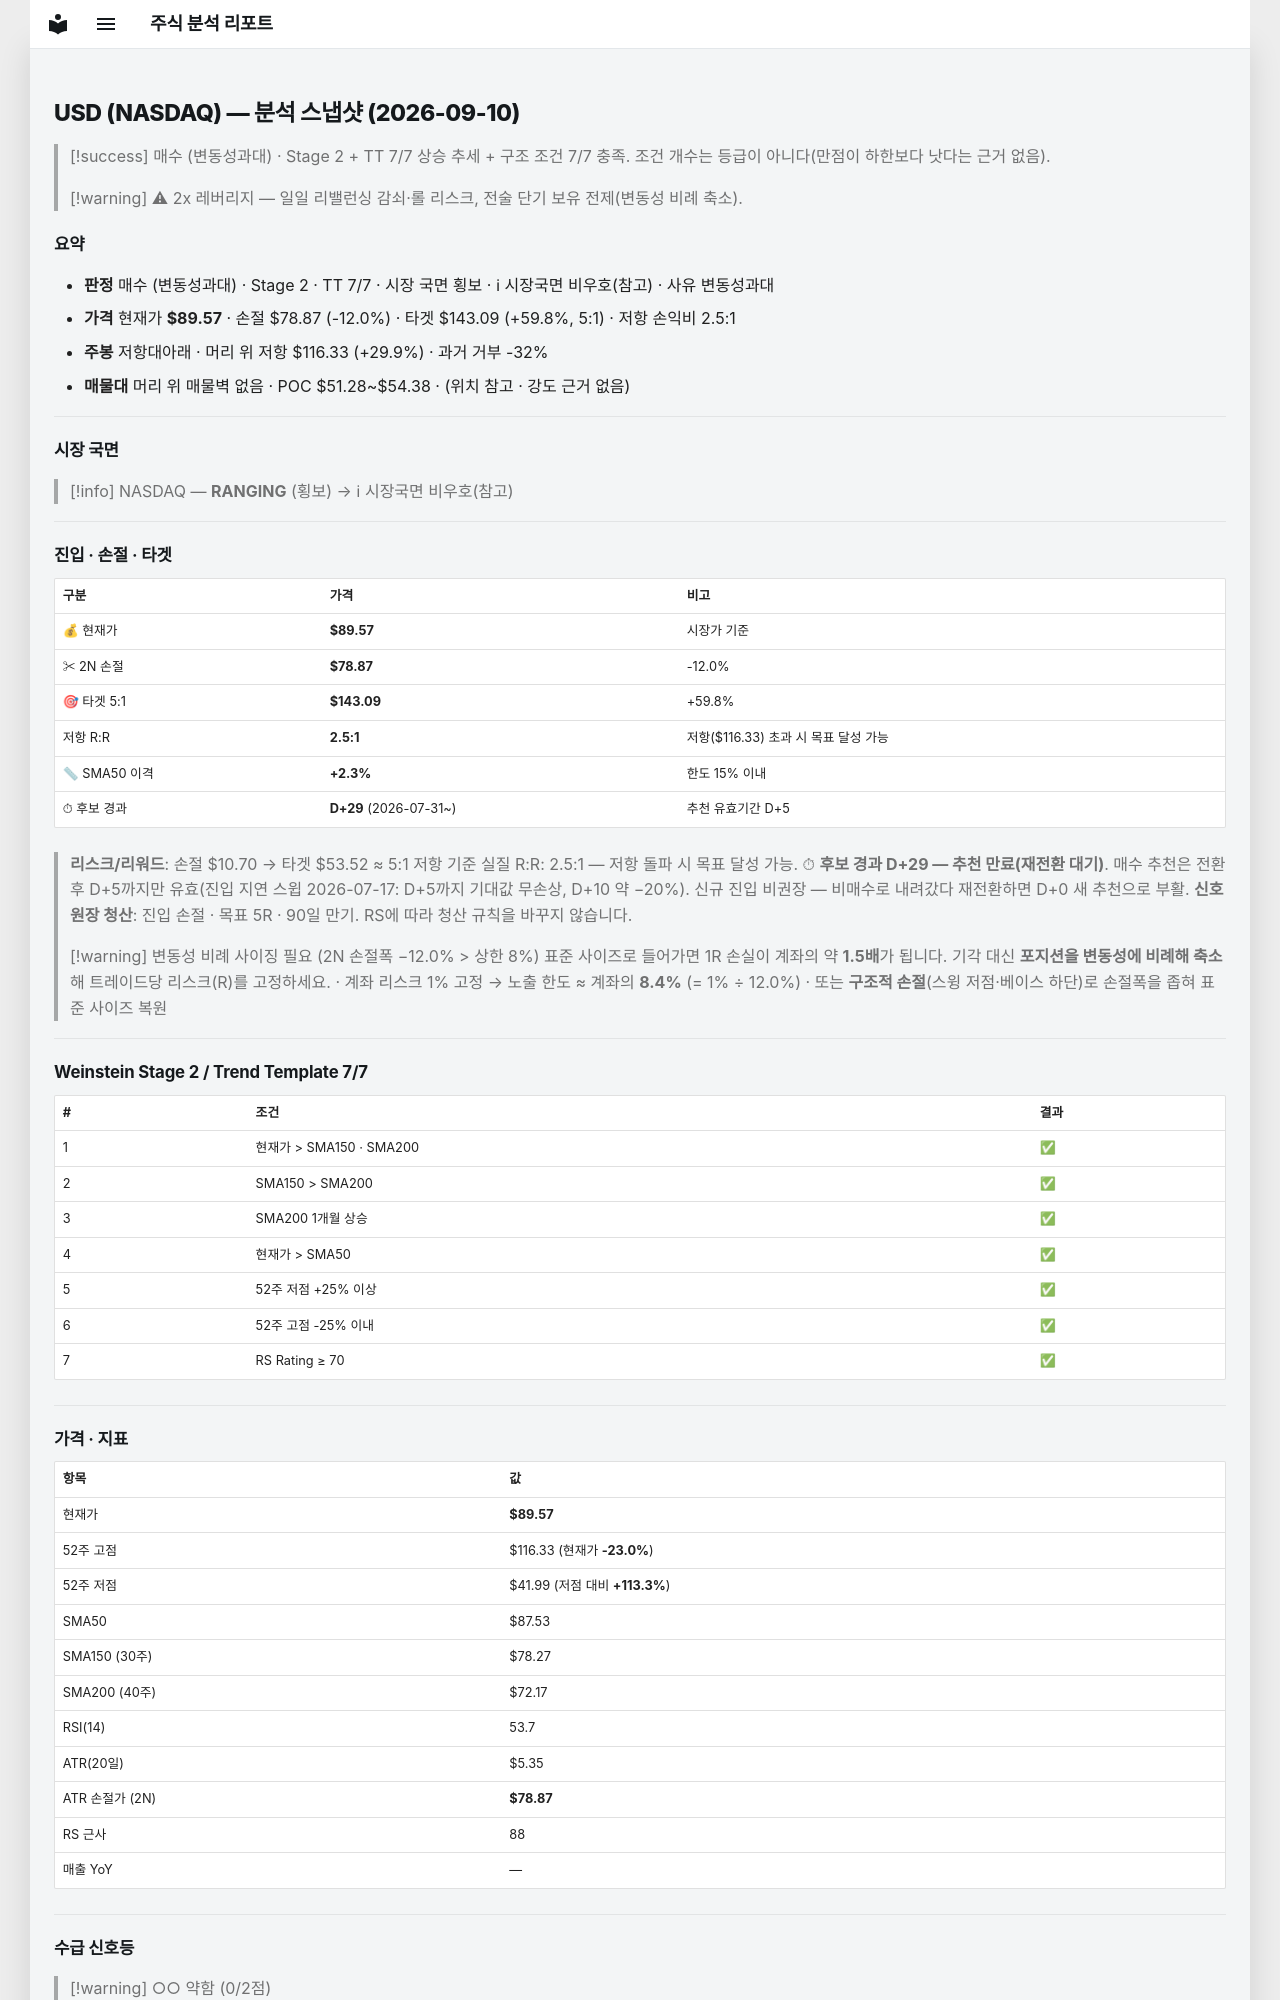

repository: soloandco/stock-reports · page: snapshots/USD-2026-09-10/index.html · generator: mkdocs

---
type: analysis-snapshot
title: USD 분석 스냅샷
ticker: USD
market: NASDAQ
created: 2026-09-10
updated: 2026-09-10
bar-date: 2026-09-09
verdict: 매수관찰
verdict-reason: 변동성과대
real-rr: 2.50
sma50-gap-pct: 2.3
candidate-days: 29
candidate-since: 2026-07-31
weekly-position: 저항대아래
weekly-overhead-price: 116.33
weekly-overhead-pct: 29.9
stage: 2
trend-template-score: 7
tt-max: 7
price: 89.56999969482422
stop-price: 78.86553307240152
market-regime: RANGING
supply-demand-score: 0/2
supply-demand-label: 약함
status: tracking
tags:
  - stock-agent
  - watchlist
  - USD
  - analysis
related:
  - "[[analysis-template]]"
---

# USD (NASDAQ) — 분석 스냅샷 (2026-09-10)

> [!success] 매수 (변동성과대) · Stage 2 + TT 7/7
> 상승 추세 + 구조 조건 7/7 충족. 조건 개수는 등급이 아니다(만점이 하한보다 낫다는 근거 없음).

> [!warning] ⚠ 2x 레버리지 — 일일 리밸런싱 감쇠·롤 리스크, 전술 단기 보유 전제(변동성 비례 축소).

## 요약

- **판정** 매수 (변동성과대) · Stage 2 · TT 7/7 · 시장 국면 횡보 · ℹ 시장국면 비우호(참고) · 사유 변동성과대
- **가격** 현재가 **$89.57** · 손절 $78.87 (-12.0%) · 타겟 $143.09 (+59.8%, 5:1) · 저항 손익비 2.5:1
- **주봉** 저항대아래 · 머리 위 저항 $116.33 (+29.9%) · 과거 거부 -32%
- **매물대** 머리 위 매물벽 없음 · POC $51.28~$54.38 · (위치 참고 · 강도 근거 없음)

---

## 시장 국면

> [!info] NASDAQ — **RANGING** (횡보) → ℹ 시장국면 비우호(참고)

---

## 진입 · 손절 · 타겟

| 구분 | 가격 | 비고 |
|------|------|------|
| 💰 현재가 | **$89.57** | 시장가 기준 |
| ✂ 2N 손절 | **$78.87** | -12.0% |
| 🎯 타겟 5:1 | **$143.09** | +59.8% |
| 저항 R:R | **2.5:1** | 저항($116.33) 초과 시 목표 달성 가능 |
| 📏 SMA50 이격 | **+2.3%** | 한도 15% 이내 |
| ⏱ 후보 경과 | **D+29** (2026-07-31~) | 추천 유효기간 D+5 |

> **리스크/리워드**: 손절 $10.70 → 타겟 $53.52 ≈ 5:1
> 저항 기준 실질 R:R: 2.5:1 — 저항 돌파 시 목표 달성 가능.
> ⏱ **후보 경과 D+29 — 추천 만료(재전환 대기)**. 매수 추천은 전환 후 D+5까지만 유효(진입 지연 스윕 2026-07-17: D+5까지 기대값 무손상, D+10 약 −20%). 신규 진입 비권장 — 비매수로 내려갔다 재전환하면 D+0 새 추천으로 부활.
> **신호 원장 청산**: 진입 손절 · 목표 5R · 90일 만기. RS에 따라 청산 규칙을 바꾸지 않습니다.

> [!warning] 변동성 비례 사이징 필요 (2N 손절폭 −12.0% > 상한 8%)
> 표준 사이즈로 들어가면 1R 손실이 계좌의 약 **1.5배**가 됩니다. 기각 대신 **포지션을 변동성에 비례해 축소**해 트레이드당 리스크(R)를 고정하세요.
> · 계좌 리스크 1% 고정 → 노출 한도 ≈ 계좌의 **8.4%** (= 1% ÷ 12.0%)
> · 또는 **구조적 손절**(스윙 저점·베이스 하단)로 손절폭을 좁혀 표준 사이즈 복원

---

## Weinstein Stage 2 / Trend Template 7/7

| # | 조건 | 결과 |
|---|------|------|
| 1 | 현재가 > SMA150 · SMA200 | ✅ |
| 2 | SMA150 > SMA200 | ✅ |
| 3 | SMA200 1개월 상승 | ✅ |
| 4 | 현재가 > SMA50 | ✅ |
| 5 | 52주 저점 +25% 이상 | ✅ |
| 6 | 52주 고점 -25% 이내 | ✅ |
| 7 | RS Rating ≥ 70 | ✅ |

---

## 가격 · 지표

| 항목 | 값 |
|------|---|
| 현재가 | **$89.57** |
| 52주 고점 | $116.33 (현재가 **-23.0%**) |
| 52주 저점 | $41.99 (저점 대비 **+113.3%**) |
| SMA50 | $87.53 |
| SMA150 (30주) | $78.27 |
| SMA200 (40주) | $72.17 |
| RSI(14) | 53.7 |
| ATR(20일) | $5.35 |
| ATR 손절가 (2N) | **$78.87** |
| RS 근사 | 88 |
| 매출 YoY | — |

---
## 수급 신호등

> [!warning] ○○ 약함 (0/2점)

| 항목 | 값 | 점수 |
|------|------|------|
| 거래량 (5일/20일 비율) | 0.92× (-7.9%) | ❌ |
| OBV 20일 추세 | ↓ 하락 | ❌ |

> **판독법**: 거래량이 20일 평균보다 20% 이상 많고 OBV(온밸런스볼륨)가 상승 중이면 매집 수급이 강한 것으로 판단합니다.

---
